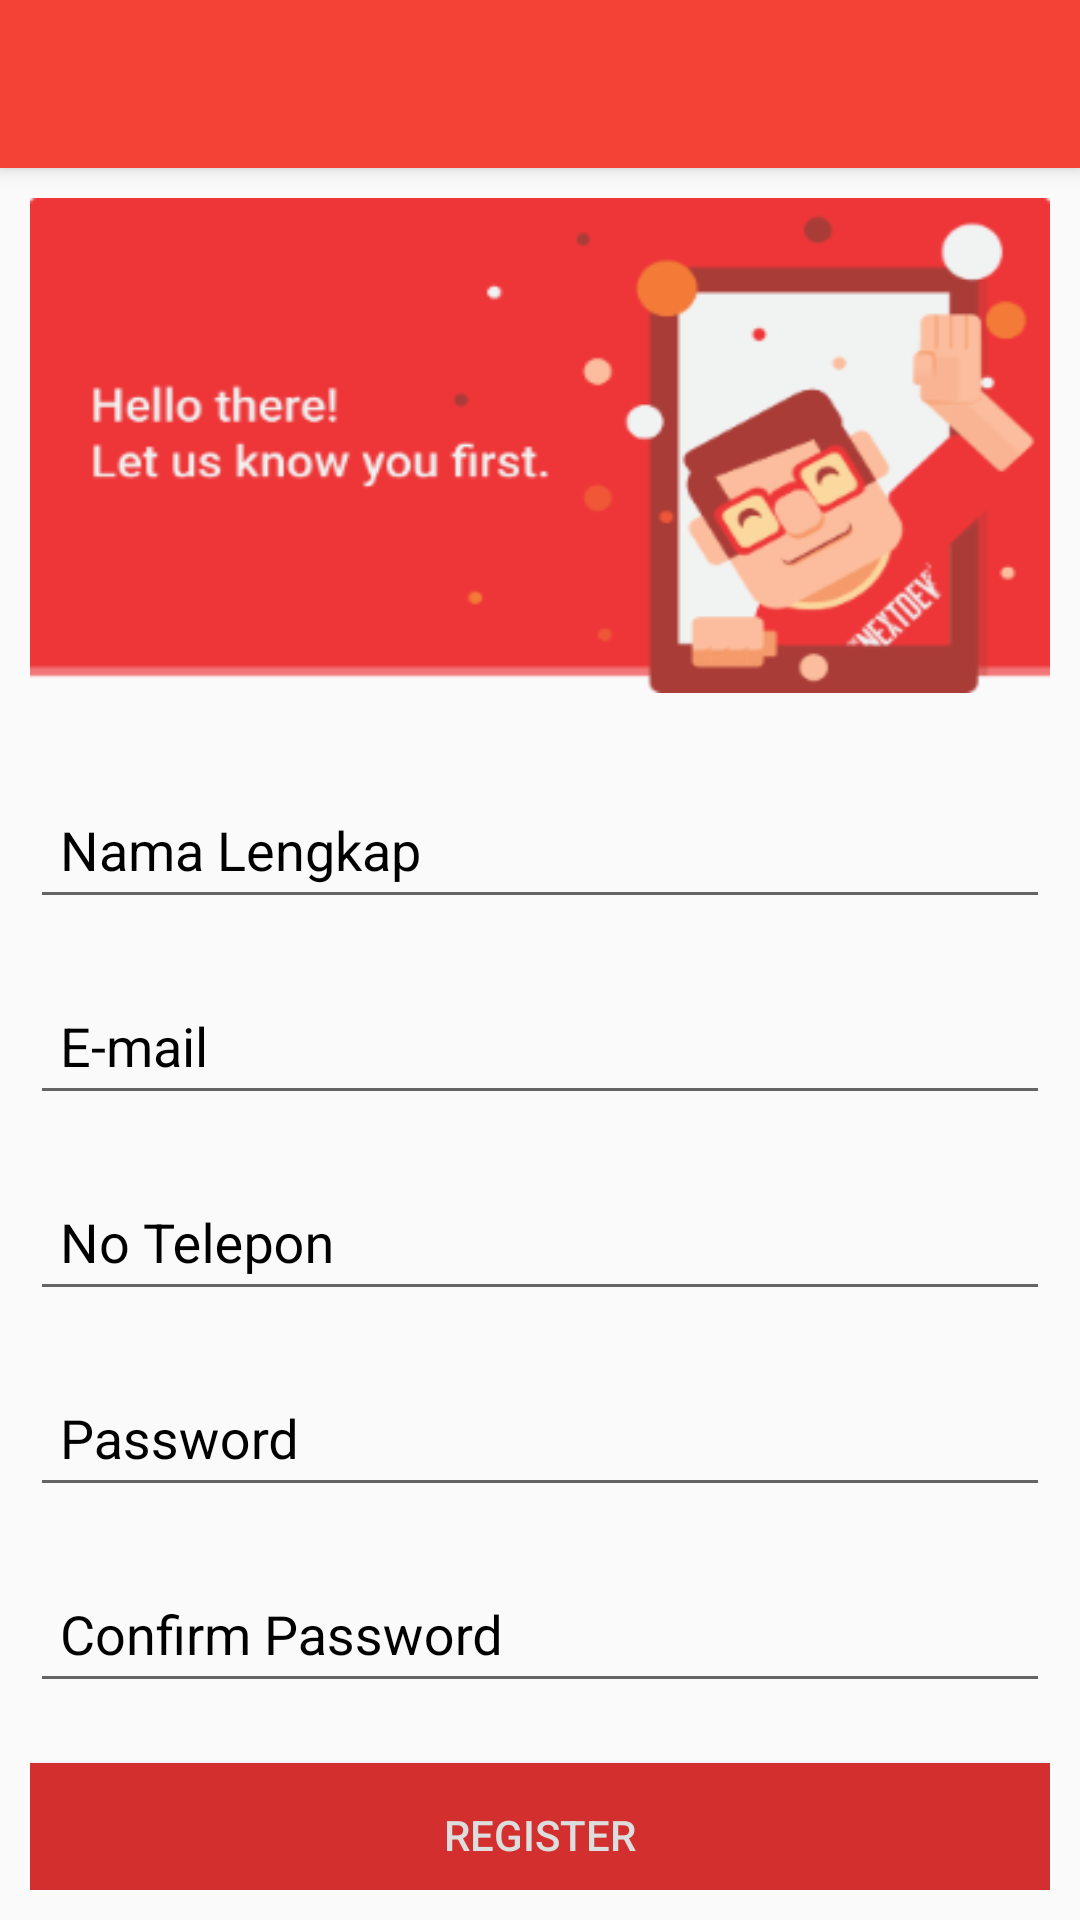

Write the Android layout XML for this screen, with the resource values it uses.
<!-- AndroidManifest.xml: application theme AppTheme -->
<!-- res/layout/register.xml -->
<?xml version="1.0" encoding="utf-8"?>
<android.support.design.widget.CoordinatorLayout xmlns:android="http://schemas.android.com/apk/res/android"
    xmlns:app="http://schemas.android.com/apk/res-auto"
    android:layout_width="match_parent"
    android:layout_height="match_parent"
    android:id="@+id/coordinatorLayout" >

    <android.support.design.widget.AppBarLayout
        android:layout_width="match_parent"
        android:layout_height="wrap_content"
        android:theme="@style/ThemeOverlay.AppCompat.Dark.ActionBar">

        <include layout="@layout/toolbar" />

    </android.support.design.widget.AppBarLayout>

    <LinearLayout
        android:layout_width="match_parent"
        android:layout_height="wrap_content"
        android:orientation="vertical"
        android:id="@+id/linFullLogin"
        android:padding="10dp"
        app:layout_behavior="@string/appbar_scrolling_view_behavior" >

        <ImageView
            android:layout_width="match_parent"
            android:layout_height="165dp"
            android:background="@drawable/header_register"
            android:visibility="visible"
            android:layout_marginBottom="20dp"
            android:scaleType="fitXY"/>

        <android.support.v4.widget.NestedScrollView
            android:layout_width="match_parent"
            android:layout_height="wrap_content"
            android:layout_weight="1"
            android:layout_gravity="bottom">

        <LinearLayout
                android:layout_width="match_parent"
                android:layout_height="wrap_content"
                android:orientation="vertical">

            <android.support.design.widget.TextInputLayout
                android:id="@+id/input_layout_nama_tim"
                android:layout_width="match_parent"
                android:layout_height="wrap_content"
                android:visibility="gone">

                <EditText
                    android:id="@+id/nama_tim"
                    android:layout_width="fill_parent"
                    android:layout_height="wrap_content"
                    android:layout_marginBottom="10dp"
                    android:hint="Nama Tim"
                    android:inputType="textPassword"
                    android:padding="10dp"
                    android:singleLine="true"
                    android:textColorHint="@color/gray" />

            </android.support.design.widget.TextInputLayout>

            <android.support.design.widget.TextInputLayout
                android:id="@+id/input_layout_nama_lengkap"
                android:layout_width="match_parent"
                android:layout_height="wrap_content">

                <EditText
                    android:id="@+id/nama_lengkap"
                    android:layout_width="fill_parent"
                    android:layout_height="wrap_content"
                    android:layout_marginBottom="10dp"
                    android:hint="Nama Lengkap"
                    android:inputType="text"
                    android:padding="10dp"
                    android:singleLine="true"
                    android:textColorHint="@color/gray" />

            </android.support.design.widget.TextInputLayout>

            <android.support.design.widget.TextInputLayout
                android:id="@+id/input_layout_email"
                android:layout_width="match_parent"
                android:layout_height="wrap_content">

                <EditText
                    android:id="@+id/email"
                    android:layout_width="fill_parent"
                    android:layout_height="wrap_content"
                    android:layout_marginBottom="10dp"
                    android:hint="E-mail"
                    android:inputType="textEmailAddress"
                    android:padding="10dp"
                    android:singleLine="true"
                    android:textColorHint="@color/gray" />

            </android.support.design.widget.TextInputLayout>

            <android.support.design.widget.TextInputLayout
                android:id="@+id/input_layout_no_telp"
                android:layout_width="match_parent"
                android:layout_height="wrap_content">

                <EditText
                    android:id="@+id/no_telp"
                    android:layout_width="fill_parent"
                    android:layout_height="wrap_content"
                    android:layout_marginBottom="10dp"
                    android:hint="No Telepon"
                    android:inputType="phone"
                    android:padding="10dp"
                    android:singleLine="true"
                    android:textColorHint="@color/gray" />

            </android.support.design.widget.TextInputLayout>

            <android.support.design.widget.TextInputLayout
                android:id="@+id/input_layout_password"
                android:layout_width="match_parent"
                android:layout_height="wrap_content">

                <EditText
                    android:id="@+id/password"
                    android:layout_width="fill_parent"
                    android:layout_height="wrap_content"
                    android:layout_marginBottom="10dp"
                    android:hint="Password"
                    android:inputType="textPassword"
                    android:padding="10dp"
                    android:singleLine="true"
                    android:textColorHint="@color/gray" />

            </android.support.design.widget.TextInputLayout>

            <android.support.design.widget.TextInputLayout
                android:id="@+id/input_layout_confirm_password"
                android:layout_width="match_parent"
                android:layout_height="wrap_content">

                <EditText
                    android:id="@+id/confirm_password"
                    android:layout_width="fill_parent"
                    android:layout_height="wrap_content"
                    android:layout_marginBottom="10dp"
                    android:hint="Confirm Password"
                    android:inputType="textPassword"
                    android:padding="10dp"
                    android:singleLine="true"
                    android:textColorHint="@color/gray" />

            </android.support.design.widget.TextInputLayout>

            <Button
                android:id="@+id/btnRegister"
                android:layout_width="fill_parent"
                android:layout_height="wrap_content"
                android:layout_marginTop="10dp"
                android:layout_marginBottom="20dp"
                android:background="@color/colorPrimaryDark"
                android:text="Register"
                android:textColor="@color/gray" />

            <Button
                android:id="@+id/btnLinkToLoginScreen"
                android:layout_width="fill_parent"
                android:layout_height="wrap_content"
                android:layout_marginTop="20dp"
                android:background="@null"
                android:text="@string/btn_link_to_login"
                android:textAllCaps="false"
                android:textSize="15sp"
                android:textColor="@color/colorAccent"
                android:visibility="gone"/>

        </LinearLayout>

        </android.support.v4.widget.NestedScrollView>

    </LinearLayout>

</android.support.design.widget.CoordinatorLayout>
<!-- res/layout/toolbar.xml (included above) -->
<android.support.v7.widget.Toolbar xmlns:android="http://schemas.android.com/apk/res/android"
    xmlns:app="http://schemas.android.com/apk/res-auto"
    android:id="@+id/toolbar"
    android:minHeight="?attr/actionBarSize"
    android:background="@color/colorPrimary"
    android:layout_width="match_parent"
    android:layout_height="?attr/actionBarSize"
    app:popupTheme="@style/ThemeOverlay.AppCompat.Light"
    app:contentInsetEnd="0dp"
    app:contentInsetStart="0dp">

</android.support.v7.widget.Toolbar>
<!-- resources referenced by this layout -->
<resources>
  <color name="colorAccent">#D50000</color>
  <color name="colorPrimary">#F44336</color>
  <color name="colorPrimaryDark">#D32F2F</color>
  <color name="gray">#dddddd</color>
  <!-- drawable header_register: png bitmap (drawable, 18018 bytes) -->
  <string name="btn_link_to_login">Already registered, Login here</string>
  <style name="AppTheme" parent="Theme.AppCompat.Light.DarkActionBar">
          
          <item name="windowNoTitle">true</item>
          <item name="windowActionBar">false</item>
          <item name="colorPrimary">@color/colorPrimary</item>
          <item name="colorPrimaryDark">@color/colorPrimaryDark</item>
          <item name="colorAccent">@color/colorAccent</item>
  
          <item name="android:textColorHint">@color/black</item>
  
      </style>
  <color name="black">#000000</color>
</resources>
